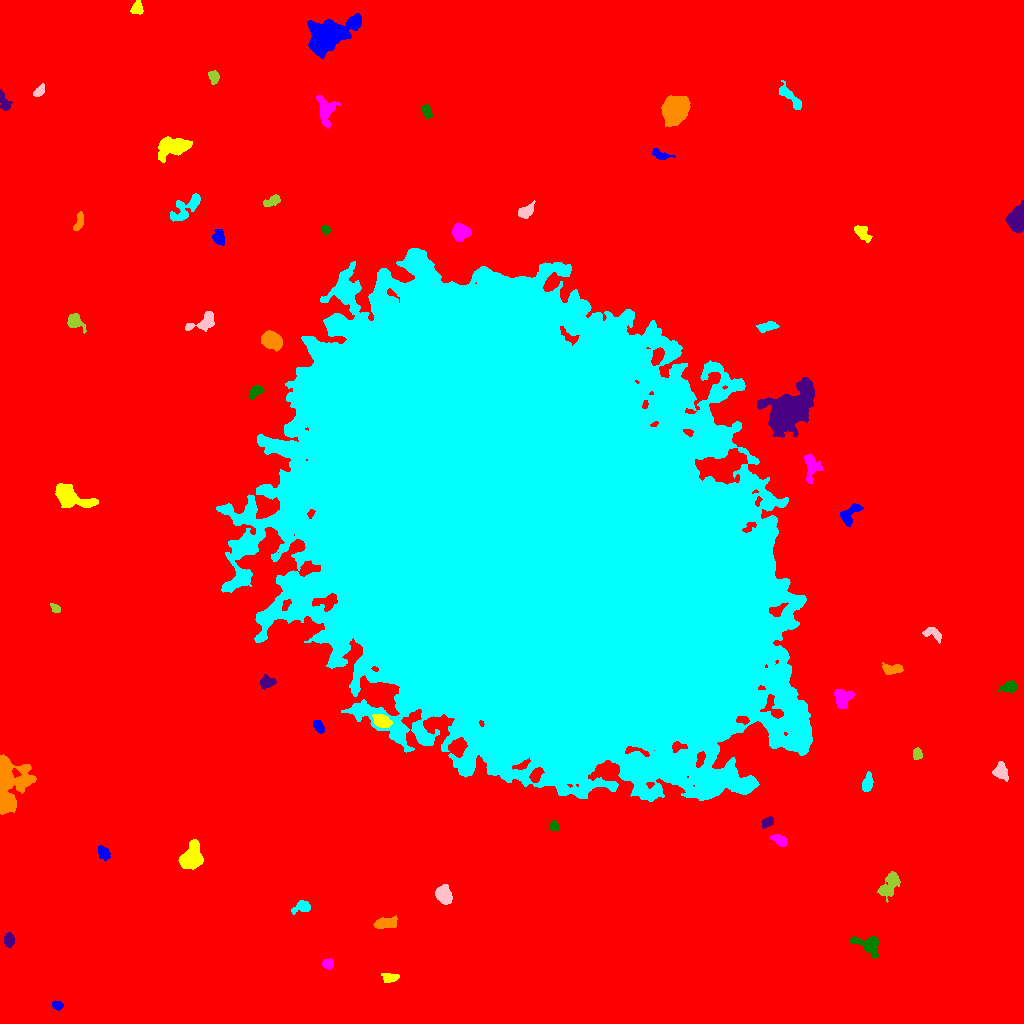

The data file committed next to this chart (first rows):
ID, X, Y, A, B, theta, total_flux, mu_max, mu_median, mu_mean, R_fwhm, R_e, R10, R90, x_start, x_end, y_start, y_end, area, greylevel
0, 509.4, 533.7, 317.5, 308.3, -0.2489, 2993113, 22.0, 3.0, 3.652, 90.88, 236.3, 88.19, 389.8, 0, 1023, 0, 1023, 819544, 3.652
1, 57.25, 18.33, 2.659, 1.951, -0.2335, 302.0, 6.0, 3.0, 3.319, 4.068, 2.932, 1.262, 4.618, 52, 63, 13, 23, 91, 13.32
2, 389.5, 45.59, 4.4, 2.292, -0.003304, 529.0, 7.0, 3.0, 3.699, 4.754, 3.909, 1.596, 5.997, 381, 399, 41, 50, 143, 12.7
3, 327.7, 59.7, 2.71, 2.358, -0.2158, 626.0, 11.0, 6.0, 5.691, 4.297, 3.29, 1.382, 4.983, 322, 333, 54, 65, 110, 16.69
4, 868.2, 78.51, 7.529, 4.251, -0.3912, 1366, 9.0, 4.0, 3.994, 5.89, 5.89, 2.257, 9.253, 849, 879, 65, 87, 342, 12.99
5, 9.009, 83.49, 3.169, 2.445, 1.521, 563.0, 9.0, 4.0, 4.05, 4.184, 3.568, 1.382, 5.642, 4, 14, 76, 91, 139, 14.05
6, 384.4, 99.9, 5.717, 2.485, 0.1232, 708.0, 8.0, 3.0, 3.026, 5.015, 4.478, 1.596, 7.313, 373, 397, 95, 108, 234, 13.03
7, 302.8, 116.8, 4.412, 2.72, 0.2423, 469.0, 8.0, 2.0, 2.635, 3.909, 3.656, 1.382, 6.283, 291, 310, 109, 123, 178, 12.63
8, 443.2, 129.1, 4.133, 3.406, -0.9577, 3083, 29.0, 10.0, 11.38, 5.171, 4.687, 1.871, 7.632, 435, 452, 119, 139, 271, 20.38
9, 889.6, 138.7, 7.494, 3.731, 0.9496, 757.0, 5.0, 2.0, 2.163, 6.155, 5.917, 2.326, 9.15, 877, 900, 121, 152, 350, 12.16
10, 437.2, 172.1, 7.102, 5.689, 0.2321, 5428, 25.0, 6.0, 7.57, 7.269, 7.313, 2.764, 11.97, 422, 457, 157, 186, 717, 17.57
11, 103.2, 171, 3.369, 2.549, -1.143, 628.0, 9.0, 4.0, 4.187, 4.297, 3.613, 1.493, 5.809, 98, 110, 162, 178, 150, 17.19
12, 191.3, 166.4, 6.59, 4.391, 1.193, 3942, 19.0, 8.0, 8.012, 7.818, 6.628, 2.646, 10.34, 178, 203, 154, 184, 492, 19.01
13, 780, 182.9, 3.801, 2.234, -0.5387, 692.0, 10.0, 4.0, 4.523, 4.618, 3.656, 1.493, 5.809, 770, 787, 177, 189, 153, 14.52
14, 554.2, 197.4, 2.22, 1.608, 1.469, 264.0, 9.0, 2.5, 3.07, 2.821, 2.394, 0.9772, 3.785, 550, 558, 193, 203, 86, 18.07
15, 768.3, 201.6, 3.072, 1.946, 0.6273, 299.0, 7.0, 2.0, 2.646, 3.192, 2.932, 1.128, 4.853, 762, 773, 195, 207, 113, 13.65
16, 8.306, 242.8, 13.31, 8.66, -1.55, 8686, 32.0, 5.0, 7.411, 6.887, 8.63, 3.09, 16.22, 0, 36, 209, 269, 1172, 16.41
17, 867.1, 239.6, 4.269, 2.325, 1.356, 527.0, 7.0, 3.0, 3.082, 4.549, 3.868, 1.596, 6.232, 862, 873, 232, 252, 171, 13.08
18, 1001, 252.3, 3.895, 3.339, -1.081, 989.0, 11.0, 4.0, 4.643, 5.232, 4.514, 1.784, 6.979, 992, 1008, 242, 262, 213, 14.64
19, 917, 269.4, 2.488, 2.023, 1.489, 307.0, 7.0, 3.0, 2.952, 3.568, 2.821, 1.128, 4.549, 913, 922, 264, 276, 104, 13.95
20, 1003, 293.5, 3.082, 2.204, 1.018, 498.0, 9.0, 5.0, 4.611, 4.184, 3.385, 1.262, 5.171, 997, 1008, 288, 300, 108, 13.61
21, 318.6, 296.7, 3.375, 2.011, -1.056, 592.0, 11.0, 5.0, 4.852, 3.868, 3.338, 1.382, 5.232, 313, 324, 290, 303, 122, 14.85
22, 382.4, 301.9, 4.113, 2.747, -0.3142, 1159, 13.0, 5.0, 5.366, 5.109, 4.222, 1.596, 6.84, 372, 392, 296, 309, 216, 22.37
23, 842.6, 324.5, 4.582, 3.873, 1.129, 1364, 12.0, 4.0, 4.803, 5.528, 4.951, 1.871, 8.038, 834, 854, 315, 334, 284, 14.8
24, 1009, 336.5, 4.144, 2.541, 0.267, 858.0, 10.0, 5.0, 5.138, 5.47, 4.107, 1.596, 6.358, 998, 1017, 331, 343, 167, 14.14
25, 266.5, 340.9, 3.243, 2.711, 0.3347, 608.0, 8.0, 3.0, 3.663, 4.853, 3.613, 1.493, 5.863, 260, 276, 334, 349, 166, 15.66
26, 892.7, 354.5, 5.352, 2.321, -0.02097, 617.0, 8.0, 3.0, 3.282, 5.14, 4.222, 1.596, 6.604, 882, 903, 349, 361, 188, 13.28
27, 519.5, 495.8, 119.7, 81.67, -0.8185, 8529953, 196.0, 30.0, 40.39, 64.72, 123.3, 48.7, 203.3, 216, 812, 222, 775, 211214, 48.39
28, 933.2, 389.7, 5.243, 2.682, -0.3599, 446.0, 6.0, 3.0, 2.639, 5.202, 4.068, 1.493, 6.308, 922, 941, 380, 396, 169, 12.64
29, 55.3, 415.2, 2.442, 1.676, -0.6643, 246.0, 8.0, 3.0, 3.037, 3.241, 2.585, 0.9772, 3.989, 50, 60, 411, 420, 81, 14.04
30, 86.3, 440.3, 4.143, 2.274, -0.8541, 783.0, 13.0, 3.5, 4.165, 3.909, 3.568, 1.382, 5.754, 80, 98, 426, 448, 188, 15.16
31, 850.1, 508.4, 7.073, 3.391, 0.9207, 585.0, 7.0, 2.0, 2.34, 3.827, 4.754, 1.693, 7.695, 840, 863, 497, 520, 250, 12.34
32, 71, 526.1, 10.28, 4.62, -0.4175, 3431, 14.0, 5.0, 5.766, 8.538, 7.464, 2.877, 11.77, 55, 98, 516, 540, 595, 15.77
33, 812.2, 556.6, 6.035, 3.875, 1.548, 1118, 9.0, 3.0, 3.714, 5.726, 5.232, 1.954, 8.311, 804, 822, 540, 569, 301, 14.71
34, 255.7, 632.1, 3.499, 2.18, 0.6852, 570.0, 11.0, 3.0, 3.904, 3.523, 3.338, 1.262, 5.614, 248, 264, 624, 638, 146, 19.9
35, 789.8, 613.5, 12.73, 6.897, 0.7882, 19808, 39.0, 8.0, 11.15, 10.94, 10.67, 4.146, 18.38, 757, 814, 586, 646, 1776, 24.15
36, 271.7, 683.3, 5.047, 3.648, -0.5458, 2042, 15.0, 6.0, 6.059, 5.917, 5.441, 2.111, 8.686, 261, 282, 672, 693, 337, 18.06
37, 766.6, 696.7, 4.832, 2.067, 0.2314, 548.0, 7.0, 3.0, 3.243, 4.82, 3.949, 1.493, 6.18, 756, 779, 691, 702, 169, 13.24
38, 203.9, 701.9, 8.19, 3.553, 0.4505, 1158, 9.0, 4.0, 3.993, 6.155, 5.171, 2.034, 8.117, 185, 214, 692, 712, 290, 16.99
39, 74.81, 701.8, 4.507, 3.212, -0.6916, 1083, 12.0, 4.0, 5.133, 5.171, 4.37, 1.693, 7.114, 67, 86, 690, 710, 211, 14.13
40, 637.7, 764.3, 2.912, 1.838, 1.55, 282.0, 7.0, 3.0, 3.169, 3.29, 2.877, 1.128, 4.549, 634, 642, 758, 771, 89, 14.17
41, 218.6, 786.3, 3.965, 2.941, -1.42, 662.0, 6.0, 4.0, 3.94, 6.723, 4.442, 1.871, 6.507, 212, 224, 778, 794, 168, 12.94
42, 862, 790.4, 5.072, 2.716, -0.8405, 429.0, 5.0, 2.0, 2.258, 4.82, 4.37, 1.693, 6.699, 854, 872, 781, 798, 190, 12.26
43, 460.6, 791.6, 3.907, 3.576, -0.3369, 2739, 24.0, 9.5, 10.14, 5.944, 4.82, 1.954, 7.548, 452, 471, 782, 800, 270, 23.14
44, 325.9, 793.9, 1.958, 1.77, -1.189, 210.0, 7.0, 3.0, 2.838, 2.821, 2.394, 0.7979, 3.742, 322, 330, 789, 798, 74, 13.84
45, 1017, 803.7, 6.054, 3.98, 1.365, 3144, 17.0, 8.0, 7.98, 7.838, 6.206, 2.523, 9.407, 1005, 1023, 791, 823, 394, 17.98
46, 79.07, 801.5, 5.002, 1.889, 1.276, 566.0, 8.0, 4.0, 4.101, 5.202, 3.868, 1.596, 5.781, 73, 83, 793, 812, 138, 14.1
47, 185.1, 815.2, 10.34, 4.215, 0.6827, 1554, 8.0, 4.0, 3.924, 8.667, 6.652, 2.706, 9.918, 170, 200, 802, 830, 396, 12.92
48, 526, 811.9, 3.981, 2.563, 0.6193, 946.0, 13.0, 4.0, 5.169, 4.583, 3.909, 1.596, 6.283, 518, 535, 805, 823, 183, 16.17
49, 271, 821.9, 4.897, 2.016, 0.4252, 478.0, 9.0, 3.0, 3.208, 3.241, 3.613, 1.262, 5.809, 263, 280, 817, 829, 149, 13.21
50, 680.7, 847.8, 4.792, 2.143, 0.4496, 639.0, 9.0, 3.0, 3.651, 4.406, 4.029, 1.493, 6.358, 672, 692, 842, 854, 175, 13.65
51, 659.8, 868.7, 4.906, 2.055, -0.3655, 319.0, 6.0, 2.0, 2.231, 4.297, 3.568, 1.262, 5.642, 652, 675, 864, 875, 143, 13.23
52, 172.8, 876.1, 8.53, 4.717, 0.2679, 3626, 14.0, 6.0, 6.702, 9.027, 7.715, 2.985, 11.73, 158, 192, 861, 887, 541, 14.7
53, 325.7, 912.9, 7.306, 4.174, -1.46, 1155, 8.0, 3.0, 3.147, 6.676, 5.809, 2.257, 9.202, 316, 340, 895, 928, 367, 13.15
54, 426.7, 912.6, 3.39, 2.018, -1.313, 324.0, 7.0, 2.5, 2.793, 3.29, 3.241, 1.262, 5.232, 422, 432, 905, 919, 116, 12.79
55, 4.167, 921.4, 5.491, 2.266, -1.177, 414.0, 6.0, 2.5, 2.688, 4.951, 3.827, 1.596, 5.971, 0, 12, 913, 934, 154, 12.69
56, 674.5, 914, 6.227, 5.381, 1.23, 13849, 53.0, 16.0, 19.67, 8.444, 7.313, 2.932, 11.98, 661, 690, 897, 928, 704, 28.67
57, 792, 924.6, 8.656, 2.36, -0.8319, 879.0, 11.0, 3.0, 3.434, 3.523, 4.478, 1.596, 7.59, 779, 801, 914, 943, 256, 13.43
58, 38.82, 931.8, 3.353, 1.979, 0.7906, 385.0, 7.0, 3.0, 3.5, 4.146, 3.241, 1.262, 5.078, 33, 44, 927, 940, 110, 13.5
59, 213.7, 946.5, 3.087, 2.425, -1.162, 422.0, 7.0, 3.0, 3.349, 4.37, 3.385, 1.382, 5.262, 208, 219, 939, 953, 126, 13.35
... 3 more rows
